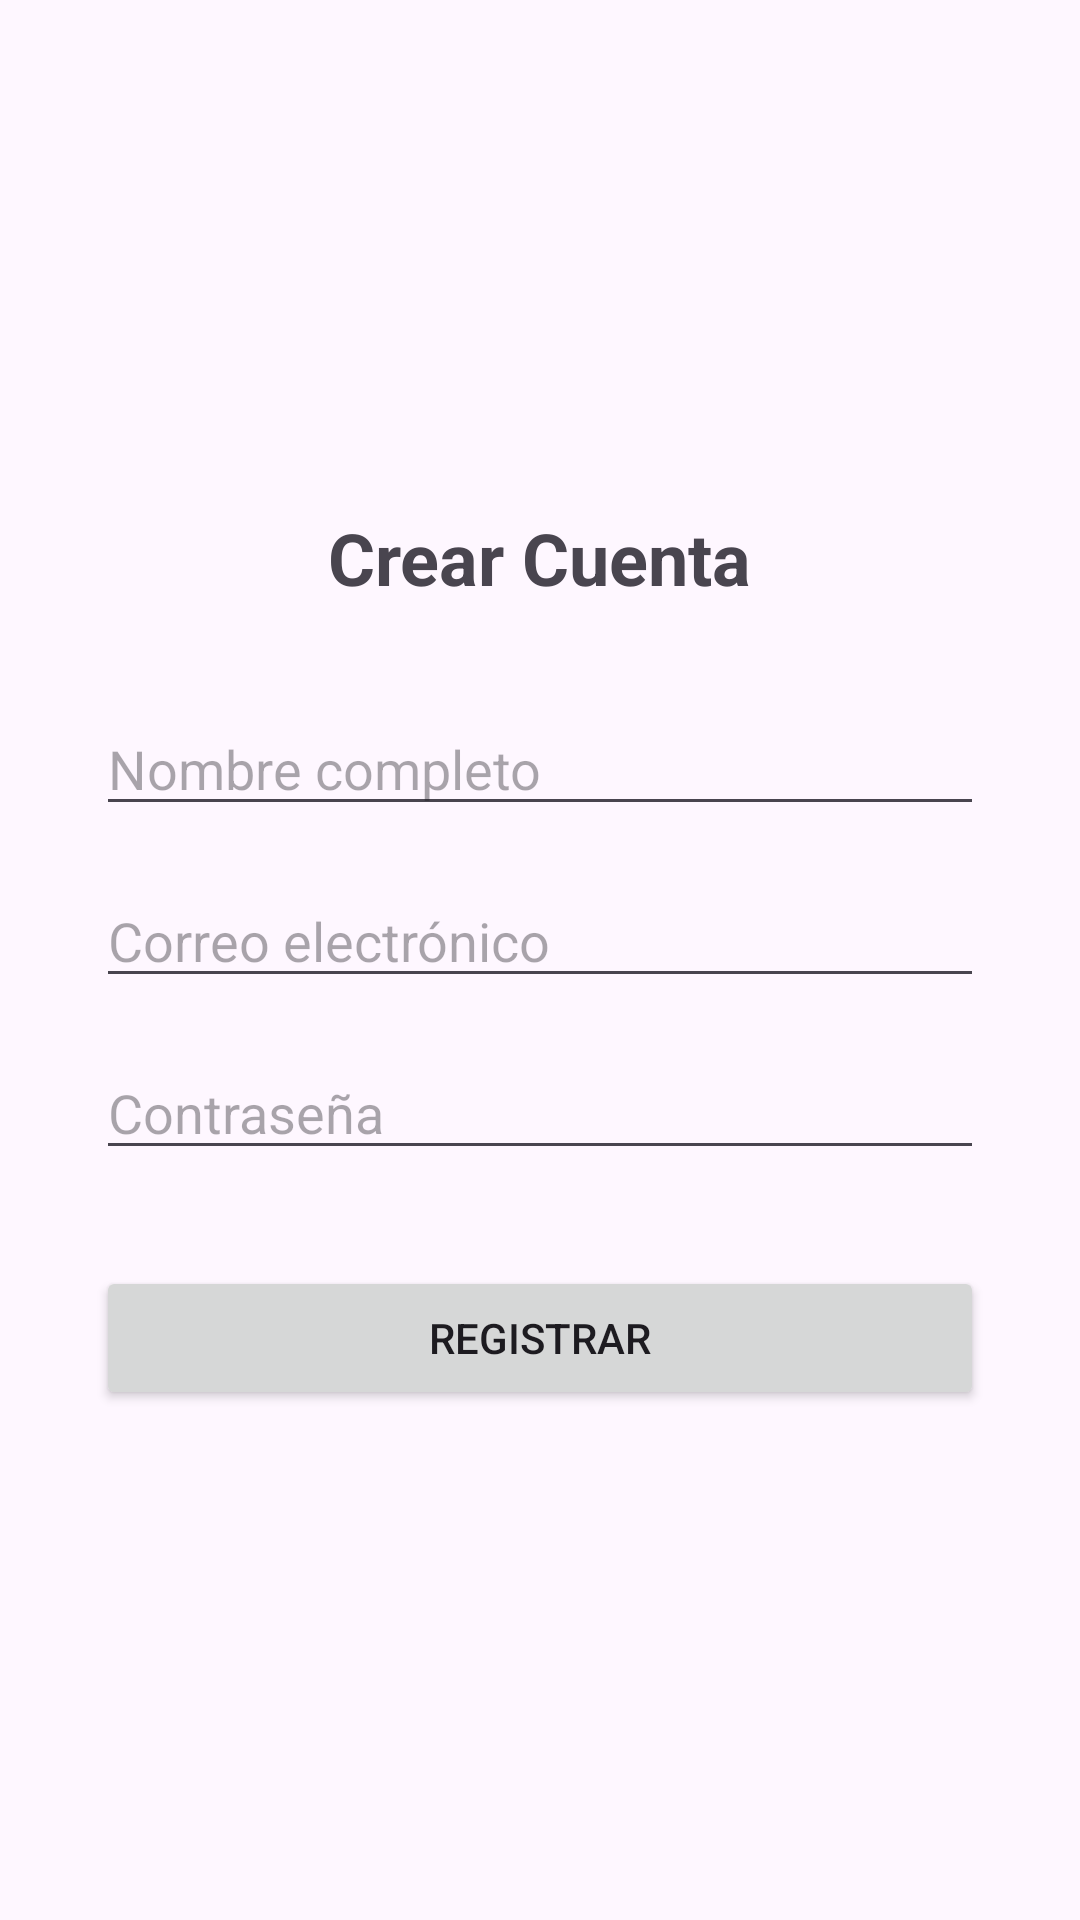

This screen was rendered from an Android layout file. Write that file and the resources it references.
<!-- AndroidManifest.xml: application theme Theme.Front3 -->
<!-- res/layout/activity_register.xml -->
<?xml version="1.0" encoding="utf-8"?>
<LinearLayout xmlns:android="http://schemas.android.com/apk/res/android"
    android:layout_width="match_parent"
    android:layout_height="match_parent"
    android:orientation="vertical"
    android:padding="32dp"
    android:gravity="center">

    <TextView
        android:layout_width="wrap_content"
        android:layout_height="wrap_content"
        android:text="Crear Cuenta"
        android:textSize="24sp"
        android:textStyle="bold"
        android:layout_marginBottom="32dp"/>

    <EditText
        android:id="@+id/etNameReg"
        android:layout_width="match_parent"
        android:layout_height="wrap_content"
        android:hint="Nombre completo"
        android:inputType="textPersonName"
        android:layout_marginBottom="16dp"/>

    <EditText
        android:id="@+id/etEmailReg"
        android:layout_width="match_parent"
        android:layout_height="wrap_content"
        android:hint="Correo electrónico"
        android:inputType="textEmailAddress"
        android:layout_marginBottom="16dp"/>

    <EditText
        android:id="@+id/etPasswordReg"
        android:layout_width="match_parent"
        android:layout_height="wrap_content"
        android:hint="Contraseña"
        android:inputType="textPassword"
        android:layout_marginBottom="32dp"/>

    <Button
        android:id="@+id/btnRegister"
        android:layout_width="match_parent"
        android:layout_height="wrap_content"
        android:text="Registrar"/>
</LinearLayout>
<!-- resources referenced by this layout -->
<resources>
  <style name="Theme.Front3" parent="Base.Theme.Front3" />
  <style name="Base.Theme.Front3" parent="Theme.Material3.DayNight.NoActionBar">
          
          
      </style>
</resources>
